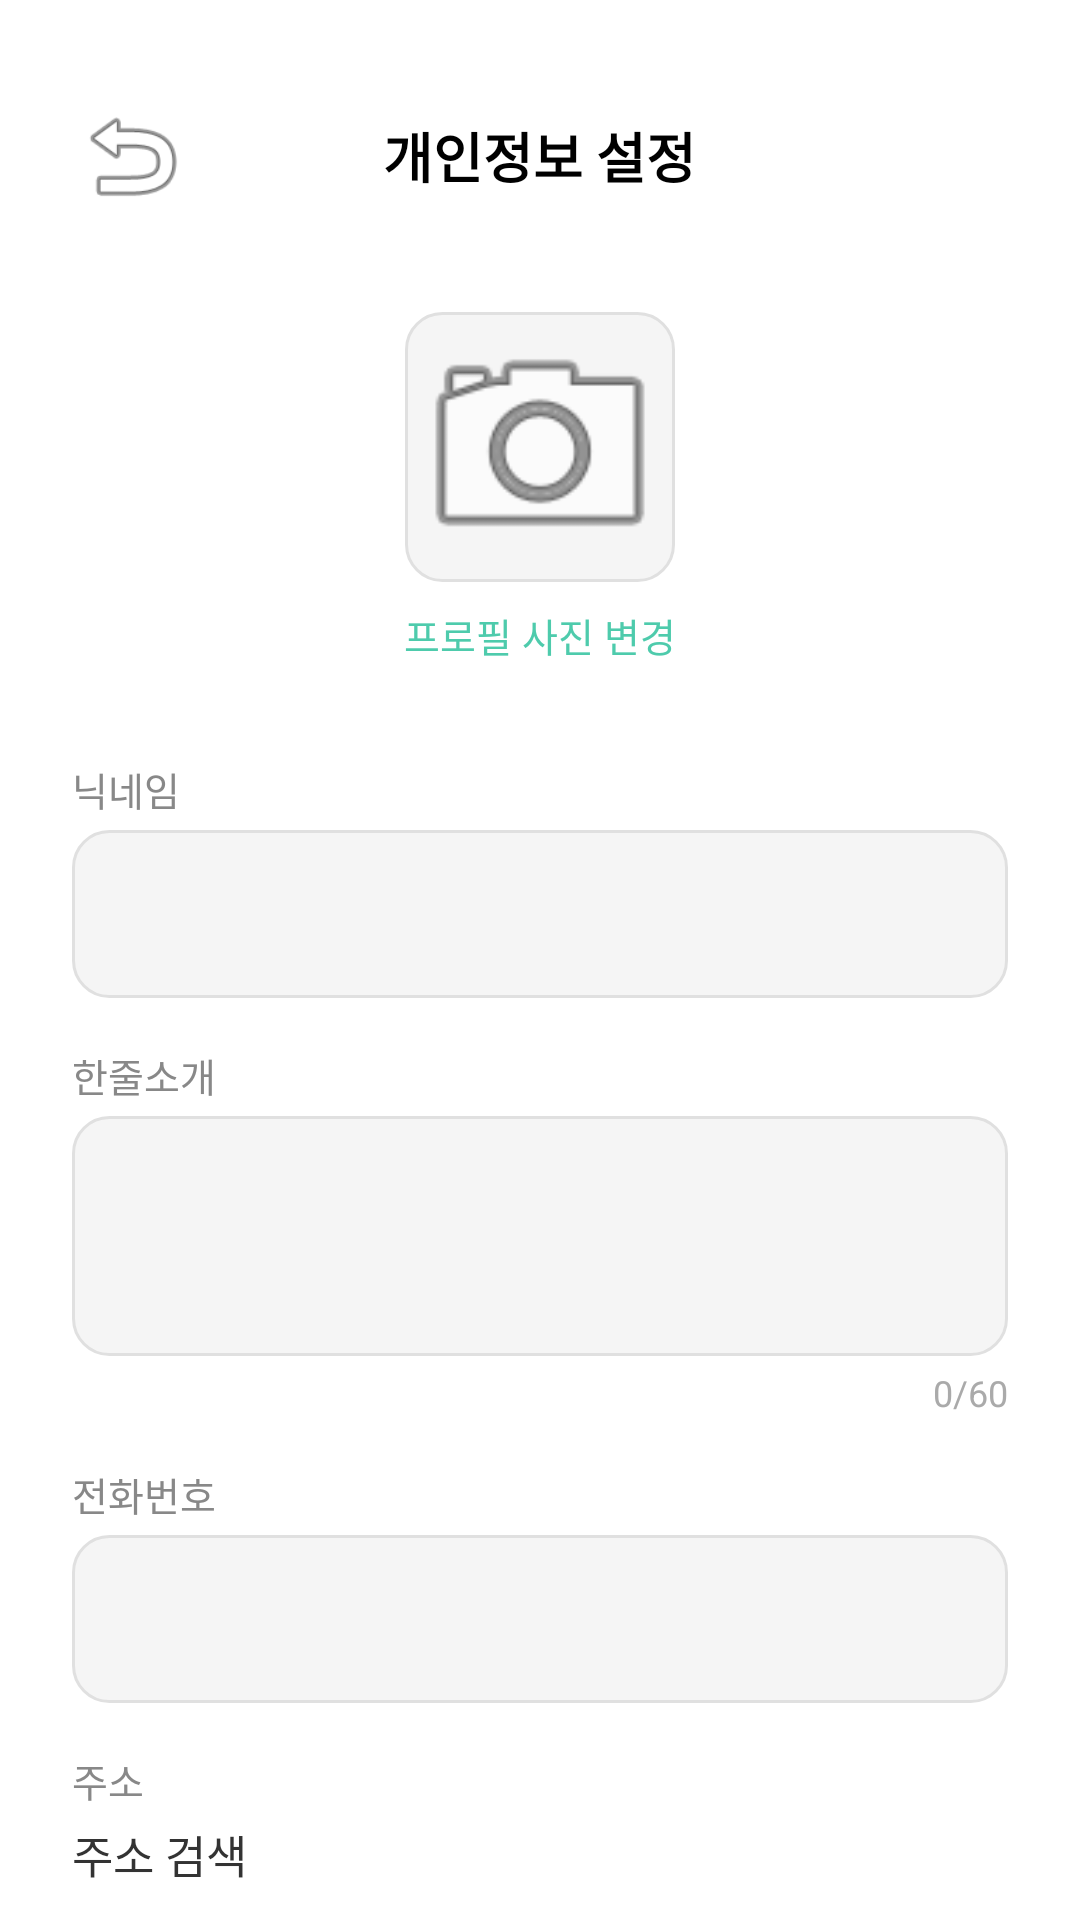

Android layout source for this screen:
<!-- AndroidManifest.xml: application theme Theme.Janjan -->
<!-- res/layout/activity_profile_setting.xml -->
<?xml version="1.0" encoding="utf-8"?>
<ScrollView xmlns:android="http://schemas.android.com/apk/res/android"
    android:layout_width="match_parent"
    android:layout_height="match_parent"
    android:background="#FFFFFF">

    <LinearLayout
        android:layout_width="match_parent"
        android:layout_height="wrap_content"
        android:orientation="vertical"
        android:padding="24dp">

        <RelativeLayout
            android:layout_width="match_parent"
            android:layout_height="56dp"
            android:layout_marginBottom="24dp">

            <ImageButton
                android:id="@+id/btnBack"
                android:layout_width="40dp"
                android:layout_height="40dp"
                android:layout_centerVertical="true"
                android:background="?attr/selectableItemBackgroundBorderless"
                android:src="@android:drawable/ic_menu_revert"
                android:contentDescription="뒤로가기"/>

            <TextView
                android:layout_width="wrap_content"
                android:layout_height="wrap_content"
                android:layout_centerInParent="true"
                android:text="개인정보 설정"
                android:textSize="18sp"
                android:textStyle="bold"
                android:textColor="#000000"/>
        </RelativeLayout>

        <LinearLayout
            android:layout_width="match_parent"
            android:layout_height="wrap_content"
            android:orientation="vertical"
            android:gravity="center"
            android:layout_marginBottom="32dp">

            <ImageView
                android:id="@+id/ivProfile"
                android:layout_width="90dp"
                android:layout_height="90dp"
                android:scaleType="centerCrop"
                android:background="@drawable/edit_text_bg"
                android:src="@android:drawable/ic_menu_camera"/>

            <TextView
                android:id="@+id/tvChangePhoto"
                android:layout_width="wrap_content"
                android:layout_height="wrap_content"
                android:text="프로필 사진 변경"
                android:textSize="13sp"
                android:textColor="#4ECBAC"
                android:layout_marginTop="8dp"
                android:clickable="true"
                android:focusable="true"/>
        </LinearLayout>

        <TextView
            android:layout_width="wrap_content"
            android:layout_height="wrap_content"
            android:text="닉네임"
            android:textSize="13sp"
            android:textColor="#888888"
            android:layout_marginBottom="4dp"/>

        <EditText
            android:id="@+id/etNickname"
            android:layout_width="match_parent"
            android:layout_height="56dp"
            android:background="@drawable/edit_text_bg"
            android:paddingHorizontal="16dp"
            android:layout_marginBottom="16dp"/>

        <TextView
            android:layout_width="wrap_content"
            android:layout_height="wrap_content"
            android:text="한줄소개"
            android:textSize="13sp"
            android:textColor="#888888"
            android:layout_marginBottom="4dp"/>

        <EditText
            android:id="@+id/etBio"
            android:layout_width="match_parent"
            android:layout_height="80dp"
            android:background="@drawable/edit_text_bg"
            android:paddingHorizontal="16dp"
            android:paddingTop="12dp"
            android:gravity="top"
            android:maxLength="60"
            android:layout_marginBottom="4dp"/>

        <TextView
            android:id="@+id/tvBioCount"
            android:layout_width="wrap_content"
            android:layout_height="wrap_content"
            android:text="0/60"
            android:textSize="12sp"
            android:textColor="#AAAAAA"
            android:layout_gravity="end"
            android:layout_marginBottom="16dp"/>

        <TextView
            android:layout_width="wrap_content"
            android:layout_height="wrap_content"
            android:text="전화번호"
            android:textSize="13sp"
            android:textColor="#888888"
            android:layout_marginBottom="4dp"/>

        <EditText
            android:id="@+id/etPhone"
            android:layout_width="match_parent"
            android:layout_height="56dp"
            android:background="@drawable/edit_text_bg"
            android:paddingHorizontal="16dp"
            android:inputType="phone"
            android:layout_marginBottom="16dp"/>

        <TextView
            android:layout_width="wrap_content"
            android:layout_height="wrap_content"
            android:text="주소"
            android:textSize="13sp"
            android:textColor="#888888"
            android:layout_marginBottom="4dp"/>

        <Button
            android:id="@+id/btnAddress"
            android:layout_width="match_parent"
            android:layout_height="56dp"
            android:text="주소 검색"
            android:textSize="15sp"
            android:backgroundTint="#E0E0E0"
            android:textColor="#333333"
            android:layout_marginBottom="8dp"/>

        <EditText
            android:id="@+id/etAddress"
            android:layout_width="match_parent"
            android:layout_height="56dp"
            android:background="@drawable/edit_text_bg"
            android:paddingHorizontal="16dp"
            android:focusable="false"
            android:clickable="false"
            android:layout_marginBottom="12dp"/>

        <EditText
            android:id="@+id/etAddressDetail"
            android:layout_width="match_parent"
            android:layout_height="56dp"
            android:hint="상세주소 (선택)"
            android:background="@drawable/edit_text_bg"
            android:paddingHorizontal="16dp"
            android:layout_marginBottom="16dp"
            android:visibility="gone"/>

        <LinearLayout
            android:id="@+id/layoutChangePassword"
            android:layout_width="match_parent"
            android:layout_height="56dp"
            android:orientation="horizontal"
            android:gravity="center_vertical"
            android:background="@drawable/edit_text_bg"
            android:paddingHorizontal="16dp"
            android:layout_marginBottom="32dp"
            android:clickable="true"
            android:focusable="true">

            <ImageView
                android:layout_width="20dp"
                android:layout_height="20dp"
                android:src="@android:drawable/ic_lock_lock"
                android:layout_marginEnd="12dp"/>

            <TextView
                android:layout_width="0dp"
                android:layout_height="wrap_content"
                android:layout_weight="1"
                android:text="비밀번호 변경"
                android:textSize="15sp"
                android:textColor="#333333"/>

            <ImageView
                android:layout_width="20dp"
                android:layout_height="20dp"
                android:src="@android:drawable/ic_media_next"/>
        </LinearLayout>

        <Button
            android:id="@+id/btnSave"
            android:layout_width="match_parent"
            android:layout_height="56dp"
            android:text="저장하기"
            android:textSize="16sp"
            android:backgroundTint="#4ECBAC"/>

    </LinearLayout>
</ScrollView>
<!-- resources referenced by this layout -->
<resources>
  <!-- drawable edit_text_bg (drawable) -->
  <?xml version="1.0" encoding="utf-8"?>
  <shape xmlns:android="http://schemas.android.com/apk/res/android"
      android:shape="rectangle">
  
      <solid android:color="#F5F5F5"/>
  
      <corners android:radius="12dp"/>
  
      <stroke
          android:width="1dp"
          android:color="#E0E0E0"/>
  
  </shape>
</resources>
